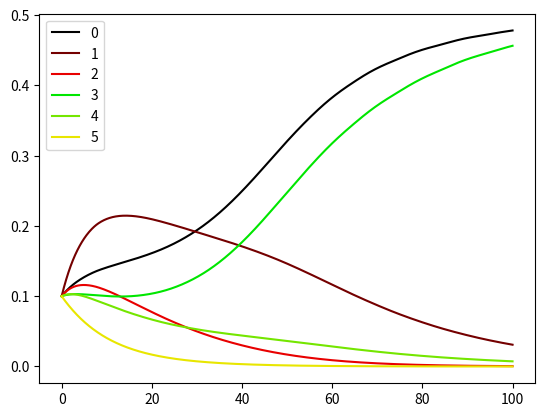

Write the Python code that produced this figure.
from scipy.integrate import solve_ivp
import numpy as np
import matplotlib.pyplot as plt

# parameters
mu_larvae  = 0.1
mu_adult = 0.1
fecundity = 0.9 # haha can't call this lambda
kk = 9./7. # carrying capacity (to be replaced with spatio-temporal data)
d = 0.1 # ageing rate

# mosquitoes array X[age, sex, genotype, species]
# start with 2 ages (could vary)
# 2 sexes, 3 genotypes (static, I hope!)
# 1 species (could vary)
n_ages = 1
n_species = 1
n_classes = 6 * n_ages * n_species

# inheritance cube: 
# i[x,y,z] = probability of mother genotype x, father genotype y
# producing offspring genotype z
# where index 0, 1, 2 = ww, Gw, GG respectively
# TODO: define as constant
i = np.array([[[1., 0., 0.],# ww x ww
[ .5, .5, 0. ],
[ 0., 1., 0. ]],
[[ .5, .5, 0. ],
[ .25, .5, .25 ], # Gw x Gw
[ 0., .5, .5 ]],
[[ 0., 1., 0. ],
[ 0., .5, .5 ],
[ 0., 0., 1. ]]]) # GG x GG

# calculate fecundity allocated to male and female larvae
# p[z,x,y] = proportion of total fecundity of mother genotype x, 
# father genotype y to producing offspring sex z
# where index of z: 0, 1 = male, female
# note - proportions will not add to 1 for male bias

accuracy = 0.95
fprop = 1./accuracy - 1.
prow = np.array([.5,.5,.5])
p = np.array([[prow, prow, prow],[prow, fprop*prow, fprop*prow]])

# pre-calculate i * p for males and females
ipm = np.zeros((3,3,3))
ipf = np.zeros((3,3,3))

for j in range(3):
    ipm[:,:,j] = i[:,:,j] * p[0,:,:]
    ipf[:,:,j] = i[:,:,j] * p[1,:,:]


# transpose y and z for use in later matrix multiplication
# (useful form to have in case of implicit)
for j in range(3):
    ipm[j,:,:] = np.transpose(ipm[j,:,:])
    ipf[j,:,:] = np.transpose(ipf[j,:,:])


#X = np.ones(n_classes)
X = np.ones(n_classes)*0.1
#X[0:2] = 0.1


def f(t, y):
    Y = np.reshape(y, (n_ages,2,3,n_species)) # example
    if n_ages > 1:
        n = Y[:-1,:,:,:].sum() # total number of larvae (all but the last age class)
    else:
        n = Y.sum() # total number of mosquitoes (all assumed to be "adults")
    ratio = Y[-1,0,:,:] # ratio of adult males (last age class) of given genotype and species
    ratio = ratio / ratio.sum()
    mat = np.zeros((n_classes, n_classes))
    # for each father's genotype and species, add the relevant proportion of fecundity for 
    # mothers of each genotype and that species, producing proportions of offspring 
    # of the relevant genotype (and the same species)
    for i in range(3): # fathers' genotypes
        for j in range(n_species): # species
            mat[j:(3*n_species):n_species, (3*(2*n_ages-1)*n_species + j):n_classes:n_species] += ipm[i,:,:] * ratio[i,j]
            mat[(3*n_species + j):(6*n_species):n_species, (3*(2*n_ages-1)*n_species + j):n_classes:n_species] += ipf[i,:,:] * ratio[i,j]
    # j:(3*n_species):n_species represents all baby males of each genotype in species j (offspring)
    # (3*(2*n_ages-1)*n_species + j):n_classes:n_species represents 
    # (n_ages - 1)*6*n_species (skip all juveniles) + 
    # 3 * n_species (skip all adult males) = 3*n_species*(2*(n_ages -1) + 1) = 3*n_species*(2*n_ages - 1)
    # (3*n_species + j):(6*n_species):n_species represents all baby females of each genotype in species j (offspring)
    mat *= (1 - n/kk)*fecundity # scaling by fecundity and density dependence
    # mortality
    if n_ages > 1:
        mat[range(6 * (n_ages-1) * n_species), range(6 * (n_ages-1) * n_species)] -= (mu_larvae + d)
    mat[range(6 * (n_ages-1) * n_species, n_classes), range(6 * (n_ages-1) * n_species, n_classes)] -= mu_adult
    # ageing
    if n_ages > 1:
        for i in range(n_ages - 1):
            mat[range(6*(i+1)*n_species, 6*(i+2)*n_species), range(6*i*n_species, 6*(i+1)*n_species)] = d
    dXdt = mat.dot(y)
    return dXdt

# ODE solver
sol = solve_ivp(f, [0, 100], X, t_eval = np.arange(0, 100.00001, 0.1))

# plot output for each class
# order is (currently one species)
# 0: age0 male ww species1
# 1: age0 male Gw species1
# 2: age0 male GG species1
# 3: age0 female ww species1
# 4: age0 female Gw species1
# 5: age0 female GG species1
# 6: age1 male ww species1
# 7: age1 male Gw species1
# 8: age1 male GG species1
# 9: age1 female ww species1
# 10: age1 female Gw species1
# 11: age1 female GG species1
fig, ax = plt.subplots()
for i in range(n_classes):
    ax.plot(sol.t, sol.y[i,:], color = ((i%3)/2.2, ((i//3)%2)*0.9, (i//6)*0.9), label = str(i))
ax.legend()
plt.show()
